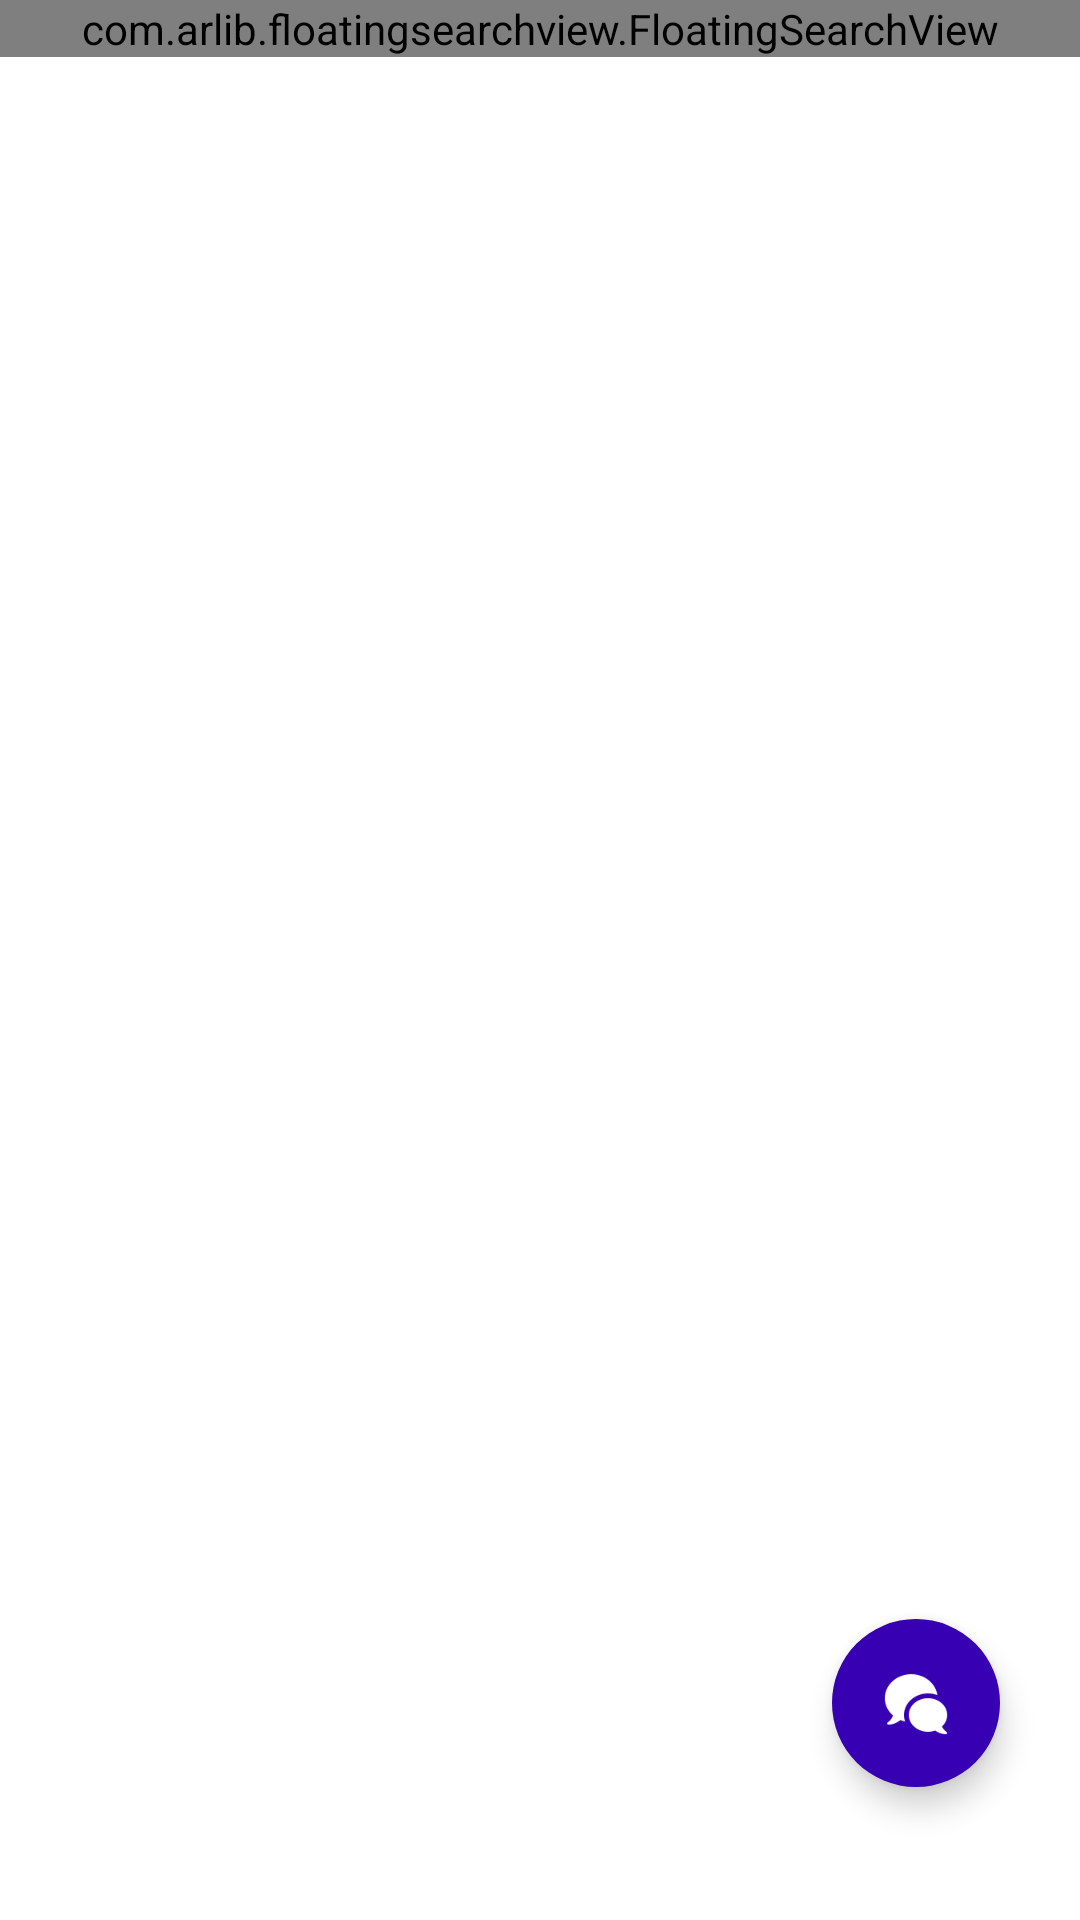

Android layout source for this screen:
<!-- AndroidManifest.xml: activity theme AppTheme.NoActionBar -->
<!-- res/layout/activity_main.xml -->
<?xml version="1.0" encoding="utf-8"?>
<FrameLayout xmlns:android="http://schemas.android.com/apk/res/android"
    xmlns:app="http://schemas.android.com/apk/res-auto"
    xmlns:tools="http://schemas.android.com/tools"
    android:layout_width="match_parent"
    android:layout_height="match_parent"
    tools:context=".MainActivity"
    android:background="#FFFFFF"

    >


    <com.arlib.floatingsearchview.FloatingSearchView
        android:id="@+id/floating_search_view"
        android:layout_width="match_parent"
        android:layout_height="wrap_content"
        app:floatingSearch_close_search_on_keyboard_dismiss="false"
        app:floatingSearch_dimBackground="false"
        app:floatingSearch_dismissOnOutsideTouch="true"
        app:floatingSearch_leftActionMode="showHamburger"
        app:floatingSearch_menu="@menu/menu_search_view"
        app:floatingSearch_searchBarMarginLeft="@dimen/search_view_inset"
        app:floatingSearch_searchBarMarginRight="@dimen/search_view_inset"
        app:floatingSearch_searchBarMarginTop="@dimen/search_view_inset"
        app:floatingSearch_searchHint="Search..."
        app:floatingSearch_showSearchKey="true"

        app:floatingSearch_suggestionsListAnimDuration="250"
     />

    <androidx.constraintlayout.widget.ConstraintLayout
        android:layout_width="match_parent"
        android:layout_height="match_parent"
        >

        <com.google.android.material.floatingactionbutton.FloatingActionButton
            android:id="@+id/FAB_start_conversation"
            android:layout_width="wrap_content"
            android:layout_height="wrap_content"
            android:backgroundTint="@color/colorPrimaryDark"
            android:clickable="true"
            android:src="@drawable/icon_chat_white_90"
            app:borderWidth="0dp"
            app:layout_constraintBottom_toBottomOf="parent"
            app:layout_constraintEnd_toEndOf="parent"
            app:layout_constraintHorizontal_bias="0.912"
            app:layout_constraintStart_toStartOf="parent"
            app:layout_constraintTop_toTopOf="parent"
            app:layout_constraintVertical_bias="0.924" />

        <androidx.recyclerview.widget.RecyclerView
            android:id="@+id/main_recycle"
            android:layout_width="0dp"
            android:layout_height="0dp"
            android:layout_marginStart="8dp"
            android:layout_marginTop="60dp"
            android:layout_marginEnd="8dp"
            app:layout_constraintBottom_toBottomOf="parent"
            app:layout_constraintEnd_toEndOf="parent"
            app:layout_constraintHorizontal_bias="1.0"
            app:layout_constraintStart_toStartOf="parent"
            app:layout_constraintTop_toTopOf="parent" />


    </androidx.constraintlayout.widget.ConstraintLayout>



</FrameLayout>
<!-- resources referenced by this layout -->
<resources>
  <!-- drawable icon_chat_white_90: png bitmap (drawable-v24, 1106 bytes) -->
  <style name="AppTheme.NoActionBar">
          <item name="windowActionBar">false</item>
          <item name="windowNoTitle">true</item>
      </style>
  <!-- not gathered from this repository: default colours our renderer supplied (Android Studio template values) -->
  <color name="colorPrimaryDark">#FF3700B3</color>
</resources>
